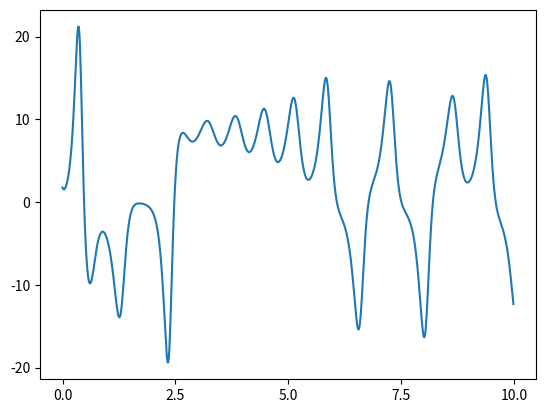
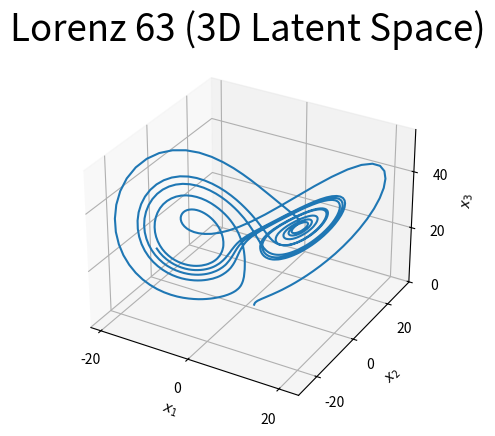

The script that saved these images, in order:
import numpy.random as npr
import numpy as np
import scipy.stats as stats

def lorenz_discretized(x, y, z, s, r, b):
    '''
    Given:
       x, y, z: a point of interest in three dimensional space
       s, r, b: parameters defining the lorenz attractor
    Returns:
       x_dot, y_dot, z_dot: values of the lorenz attractor's partial
           derivatives at the point x, y, z
    '''
    x_dot = s * (y - x)
    y_dot = r * x - y - x * z
    z_dot = x * y - b * z
    return x_dot, y_dot, z_dot


class Lorenz63:
    """
    The model parameters and pdf:s for the Lorenz 63 model. Default params from Wikipedia page
    """
    def __init__(self, dt, s=10,r=28,b=8/3):
        # global stats
        self.s = s
        self.r = r
        self.b = b
        self.dt = dt # needs to be small enough for the discretization to be accurate
        self.prior_mean = np.zeros(3)
        self.prior_cov = np.eye(3)

        self.state_noise = 0.5 * self.dt

    def generateData(self, T):

        # Latent state is three dimensional

        xs = np.empty(T)
        ys = np.empty(T)
        zs = np.empty(T)

        # Set initial values
        xs[0], ys[0], zs[0] = self.particle_0(N=1).T.squeeze()

        observations = [xs[0] + npr.normal(0, 1)]

        # Step through "time", calculating the partial derivatives at the current point
        # and using them to estimate the next point
        for i in range(T - 1):
            x_dot, y_dot, z_dot = lorenz_discretized(xs[i], ys[i], zs[i], self.s, self.r, self.b)
            xs[i + 1] = xs[i] + (x_dot * self.dt) + npr.normal(0, self.state_noise)
            ys[i + 1] = ys[i] + (y_dot * self.dt) + npr.normal(0, self.state_noise)
            zs[i + 1] = zs[i] + (z_dot * self.dt) + npr.normal(0, self.state_noise)

            observations.append(xs[i + 1] + npr.normal(0, 1))  # We observe only the first coordinate !

        latent_states = np.vstack((xs, ys, zs))
        observations = np.asarray(observations)

        return latent_states, observations

    def particle_0(self, N):
        # return npr.multivariate_normal(self.prior_mean, self.prior_cov, size=N)
        return npr.normal(0, 1, size=(N, 3))

    def propagate(self, x):
        return x + npr.normal(size=x.shape)

    def log_g(self, x, y):
        return stats.norm.logpdf(x=y, loc=x, scale=1).squeeze()

    def log_f(self, x_current, x_previous):
        if x_previous is not None:
            log_prior = stats.norm.logpdf(x_current, loc=x_previous, scale=1).sum(-1)
        else:
            log_prior = stats.norm.logpdf(x_current, loc=0, scale=1).sum(-1)
        return log_prior

    def log_joint(self, x_current, x_previous, y):
        """
        Computes the log joint probability (input to the Greedy algorithm) at time n,
        log p(x_{n}, y_{n}) = log g(y_n)f(x_n|x_{n-1})
        """
        log_prior = self.log_f(x_current, x_previous)
        ll = self.log_g(x_current, y)
        return log_prior + ll


if __name__ == '__main__':
    import matplotlib.pyplot as plt
    import matplotlib
    # # Instantiate the model and generate data
    continuous_T = 10
    dt = 0.01
    T = int(continuous_T / dt)
    print(T)


    np.random.seed(0)
    model = Lorenz63(dt=dt)
    X, observations = model.generateData(T)

    original_x_axis = np.arange(0, T, 1)
    new_x_axis = original_x_axis * dt
    #
    plt.plot(new_x_axis, X[0, :])
    plt.show()

    # Plot the first three variables
    fig = plt.figure()
    ax = fig.add_subplot(projection="3d")
    matplotlib.rcParams.update({'font.size': 22})
    ax.set_title('Lorenz 63 (3D Latent Space)')
    ax.plot(X[0, :], X[1, :], X[2, :])
    ax.set_xlabel("$x_1$")
    ax.set_ylabel("$x_2$")
    ax.set_zlabel("$x_3$")
    plt.show()

    #